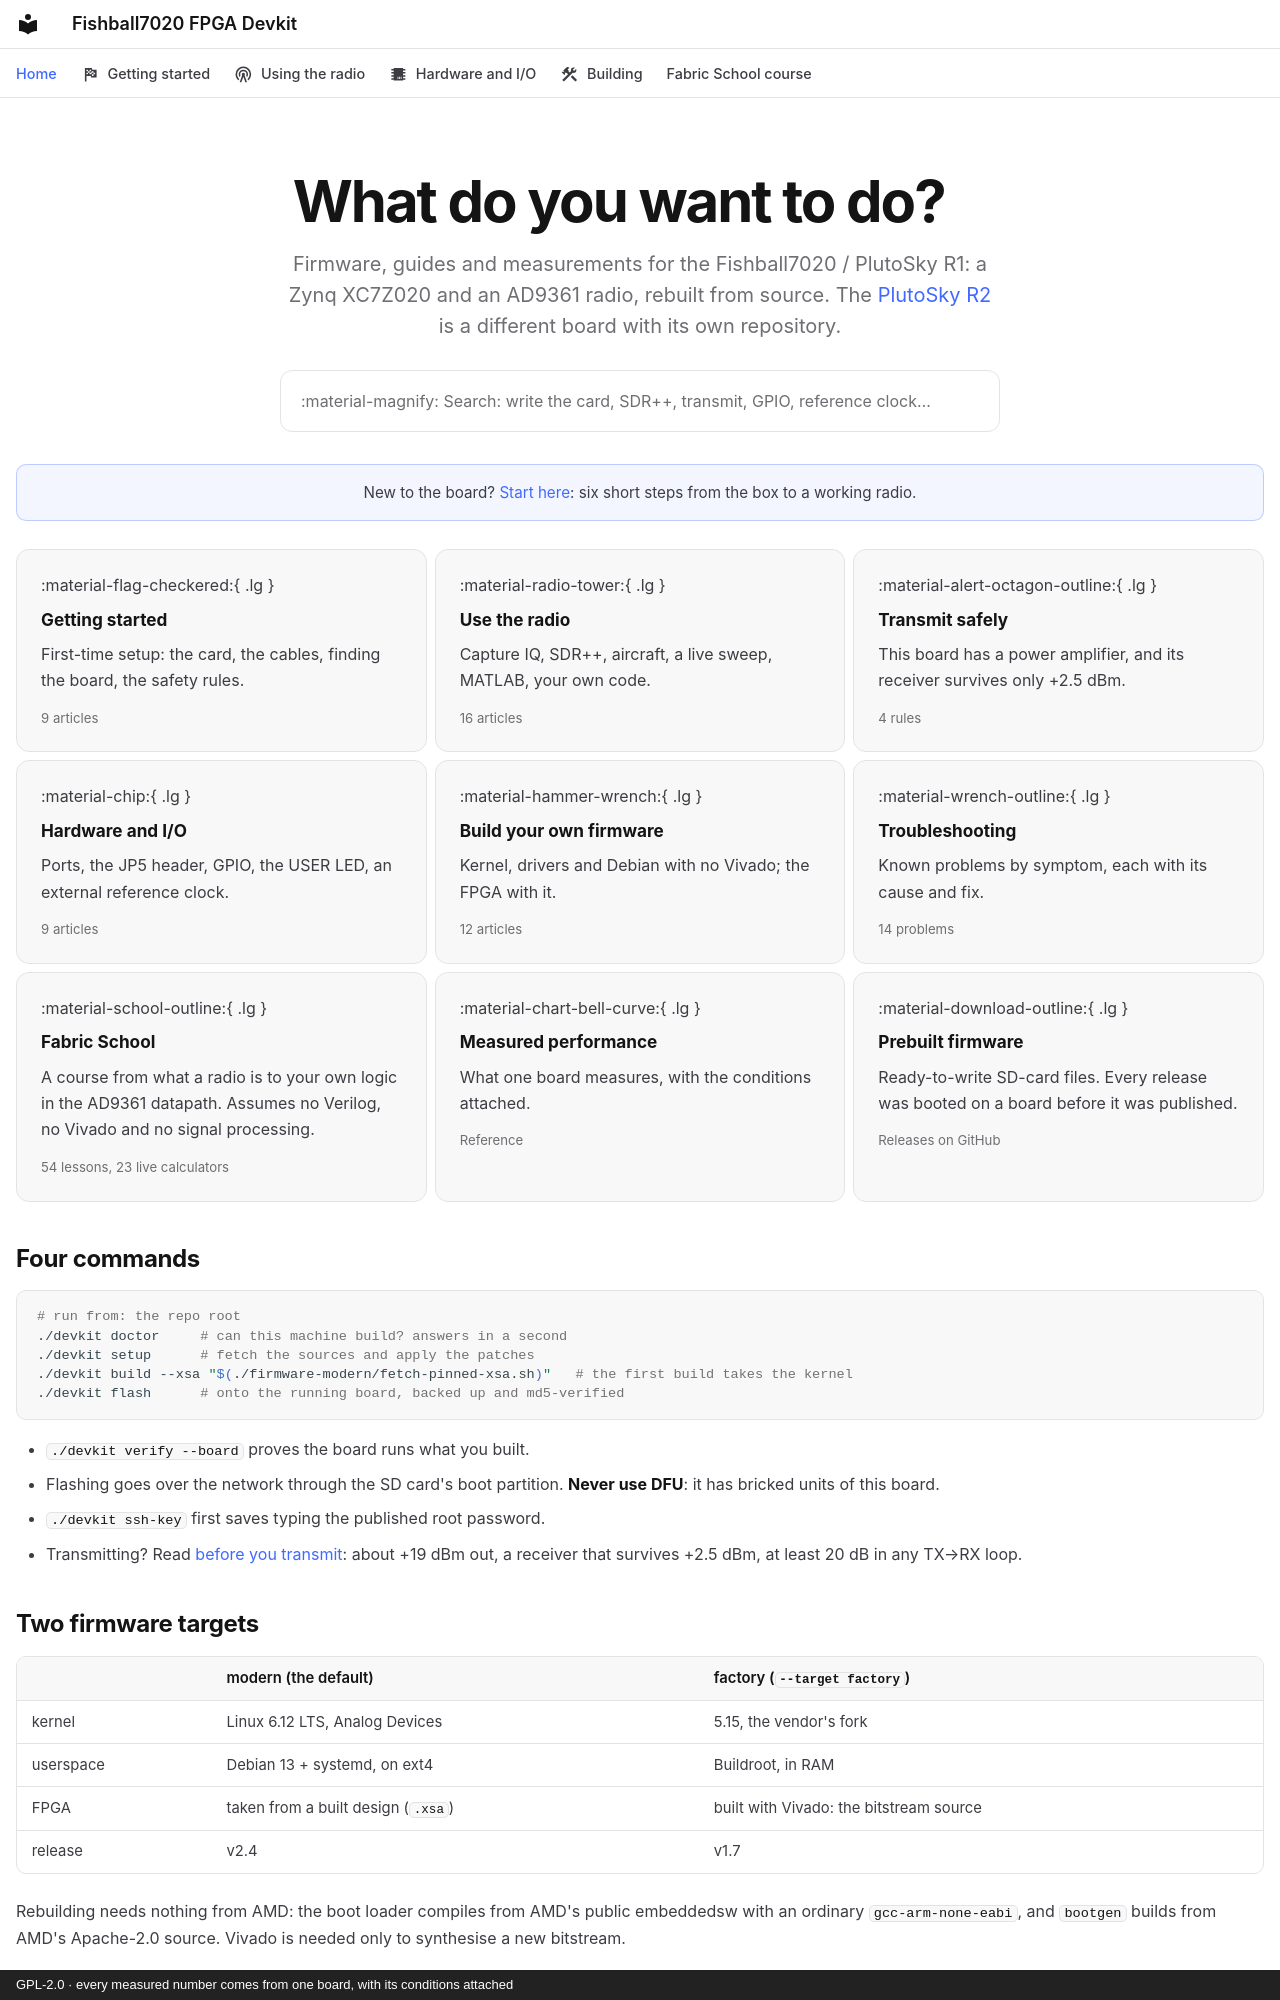

repository: matsvandamme/fishball7020-fpga-devkit · page: index.html · generator: mkdocs · copyright: GPL-2.0 · every measured number comes from one board, with its conditions attached

---
hide:
  - navigation
  - toc
---

<div class="hero" markdown>

# What do you want to do?

Firmware, guides and measurements for the Fishball7020 / PlutoSky R1: a Zynq
XC7Z020 and an AD9361 radio, rebuilt from source. The
[PlutoSky R2](plutosky-r2.md) is a different board with its own repository.

<label class="hero-search" for="__search">:material-magnify: Search: write the card, SDR++, transmit, GPIO, reference clock…</label>

</div>

<p class="banner">New to the board? <a href="start/">Start here</a>: six short steps from the box to a working radio.</p>

<div class="grid cards" markdown>

-   :material-flag-checkered:{ .lg }

    **[Getting started](start/index.md)**

    First-time setup: the card, the cables, finding the board, the safety rules.

    <span class="count">9 articles</span>

-   :material-radio-tower:{ .lg }

    **[Use the radio](radio/index.md)**

    Capture IQ, SDR++, aircraft, a live sweep, MATLAB, your own code.

    <span class="count">16 articles</span>

-   :material-alert-octagon-outline:{ .lg }

    **[Transmit safely](start/before-you-transmit.md)**

    This board has a power amplifier, and its receiver survives only +2.5 dBm.

    <span class="count">4 rules</span>

-   :material-chip:{ .lg }

    **[Hardware and I/O](hw/index.md)**

    Ports, the JP5 header, GPIO, the USER LED, an external reference clock.

    <span class="count">9 articles</span>

-   :material-hammer-wrench:{ .lg }

    **[Build your own firmware](build/index.md)**

    Kernel, drivers and Debian with no Vivado; the FPGA with it.

    <span class="count">12 articles</span>

-   :material-wrench-outline:{ .lg }

    **[Troubleshooting](troubleshooting.md)**

    Known problems by symptom, each with its cause and fix.

    <span class="count">14 problems</span>

-   :material-school-outline:{ .lg }

    **[Fabric School](course/index.html)**

    A course from what a radio is to your own logic in the AD9361 datapath.
    Assumes no Verilog, no Vivado and no signal processing.

    <span class="count">54 lessons, 23 live calculators</span>

-   :material-chart-bell-curve:{ .lg }

    **[Measured performance](measured-performance.md)**

    What one board measures, with the conditions attached.

    <span class="count">Reference</span>

-   :material-download-outline:{ .lg }

    **[Prebuilt firmware](https://github.com/matsvandamme/fishball7020-fpga-devkit/releases)**

    Ready-to-write SD-card files. Every release was booted on a board before it
    was published.

    <span class="count">Releases on GitHub</span>

</div>

## Four commands

```bash
# run from: the repo root
./devkit doctor     # can this machine build? answers in a second
./devkit setup      # fetch the sources and apply the patches
./devkit build --xsa "$(./firmware-modern/fetch-pinned-xsa.sh)"   # the first build takes the kernel
./devkit flash      # onto the running board, backed up and md5-verified
```

- `./devkit verify --board` proves the board runs what you built.
- Flashing goes over the network through the SD card's boot partition.
  **Never use DFU**: it has bricked units of this board.
- `./devkit ssh-key` first saves typing the published root password.
- Transmitting? Read [before you transmit](start/before-you-transmit.md):
  about +19 dBm out, a receiver that survives +2.5 dBm, at least 20 dB in any
  TX→RX loop.
